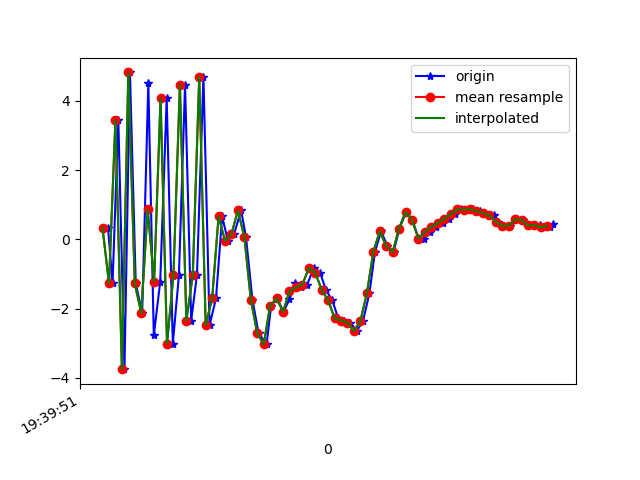

The table this chart was drawn from, first rows:
1617737991217, 433627855580519, 0.33497095, 0.15057135, 7.987256
1617737991231, 433627874811289, -1.275, 0.0126, -8.284
1617737991249, 433627894042059, 3.453, 1.273, 6.428
1617737991268, 433627913272829, -3.752, -0.5461, -1.995
1617737991285, 433627932503599, 4.826, 1.025, -2.961
1617737991303, 433627951734369, -1.273, 0.177, 7.533
1617737991323, 433627970965139, -2.127, -0.04096, -7.32
1617737991342, 433627990195909, 4.517, 1.474, 1.994
1617737991359, 433628009426679, -2.777, 0.009916, 5.013
1617737991379, 433628028657449, -1.221, 0.491, -8.47
1617737991399, 433628047888219, 4.078, 1.524, 3.464
1617737991418, 433628067118989, -3.016, 0.1752, 3.169
1617737991437, 433628086349759, -1.039, 0.7502, -9.711
1617737991456, 433628105580529, 4.472, 1.01, 1.028
1617737991475, 433628124811299, -2.346, -0.1965, 0.3196
1617737991493, 433628144042069, -1.026, -0.16, -11.97
1617737991513, 433628163272839, 4.7, 1.482, -0.08024
1617737991532, 433628182503609, -2.48, 0.665, 1.586
1617737991552, 433628201734379, -1.708, 0.6271, -12.05
1617737991571, 433628220965149, 0.6637, 1.091, -0.7665
1617737991589, 433628240195919, -0.03862, 1.156, -2.777
1617737991608, 433628259426689, 0.1579, 0.908, -0.6661
1617737991630, 433628278657459, 0.8368, 2.233, -0.9981
1617737991645, 433628297888229, 0.06587, 3.713, -1.9
1617737991665, 433628317118999, -1.739, 3.198, -1.148
1617737991684, 433628336349769, -2.714, 0.2983, 1.74
1617737991709, 433628355580539, -3.031, -4.319, 5.918
1617737991723, 433628374811309, -1.916, -4.108, 7.956
1617737991742, 433628394042079, -1.709, -1.29, 7.269
1617737991761, 433628413272849, -2.092, 1.483, 6.995
1617737991780, 433628432503619, -1.736, 2.698, 6.98
1617737991797, 433628451734389, -1.26, 2.284, 6.954
1617737991816, 433628470965159, -1.389, 0.529, 6.948
1617737991835, 433628490195929, -1.305, -0.2099, 6.474
1617737991855, 433628509426699, -0.8328, -1, 6.169
1617737991875, 433628528657469, -0.9604, -2.1, 6.115
1617737991893, 433628547888239, -1.46, -1.909, 5.756
1617737991913, 433628567119009, -1.764, -0.7222, 4.409
1617737991931, 433628586349779, -2.279, -0.5461, 3.675
1617737991950, 433628605580549, -2.345, -1.531, 4.38
1617737991969, 433628624811319, -2.404, -0.9897, 2.896
1617737991989, 433628644042089, -2.649, 0.7443, -1.318
1617737992008, 433628663272859, -2.36, 0.5192, -3.321
1617737992028, 433628682503629, -1.563, 0.1047, -4.324
1617737992045, 433628701734399, -0.3685, -0.5959, -3.955
1617737992064, 433628720965169, 0.2346, -1.075, -2.666
1617737992084, 433628740195939, -0.1884, -0.1476, -3.787
1617737992103, 433628759426709, -0.3677, 0.3857, -4.913
1617737992121, 433628778657479, 0.3143, 0.6317, -4.872
1617737992142, 433628797888249, 0.7929, 0.7893, -4.32
1617737992161, 433628817119019, 0.5623, 0.5411, -3.753
1617737992180, 433628836349789, 0.04622, 0.06544, -3.003
1617737992197, 433628855580559, 0.002735, -0.1846, -1.858
1617737992217, 433628874811329, 0.2212, 0.1009, -1.061
1617737992236, 433628894042099, 0.3629, 0.9055, -1.382
1617737992255, 433628913272869, 0.4702, 1.379, -1.42
1617737992275, 433628932503639, 0.5996, 1.181, -0.3771
1617737992294, 433628951734409, 0.7216, 0.9036, 0.3307
1617737992312, 433628970965179, 0.8703, 0.7687, 0.7285
1617737992331, 433628990327882, 0.8565, 0.9131, 0.5605
1617737992348, 433629009558652, 0.8712, 1.041, 0.04544
... 13 more rows
